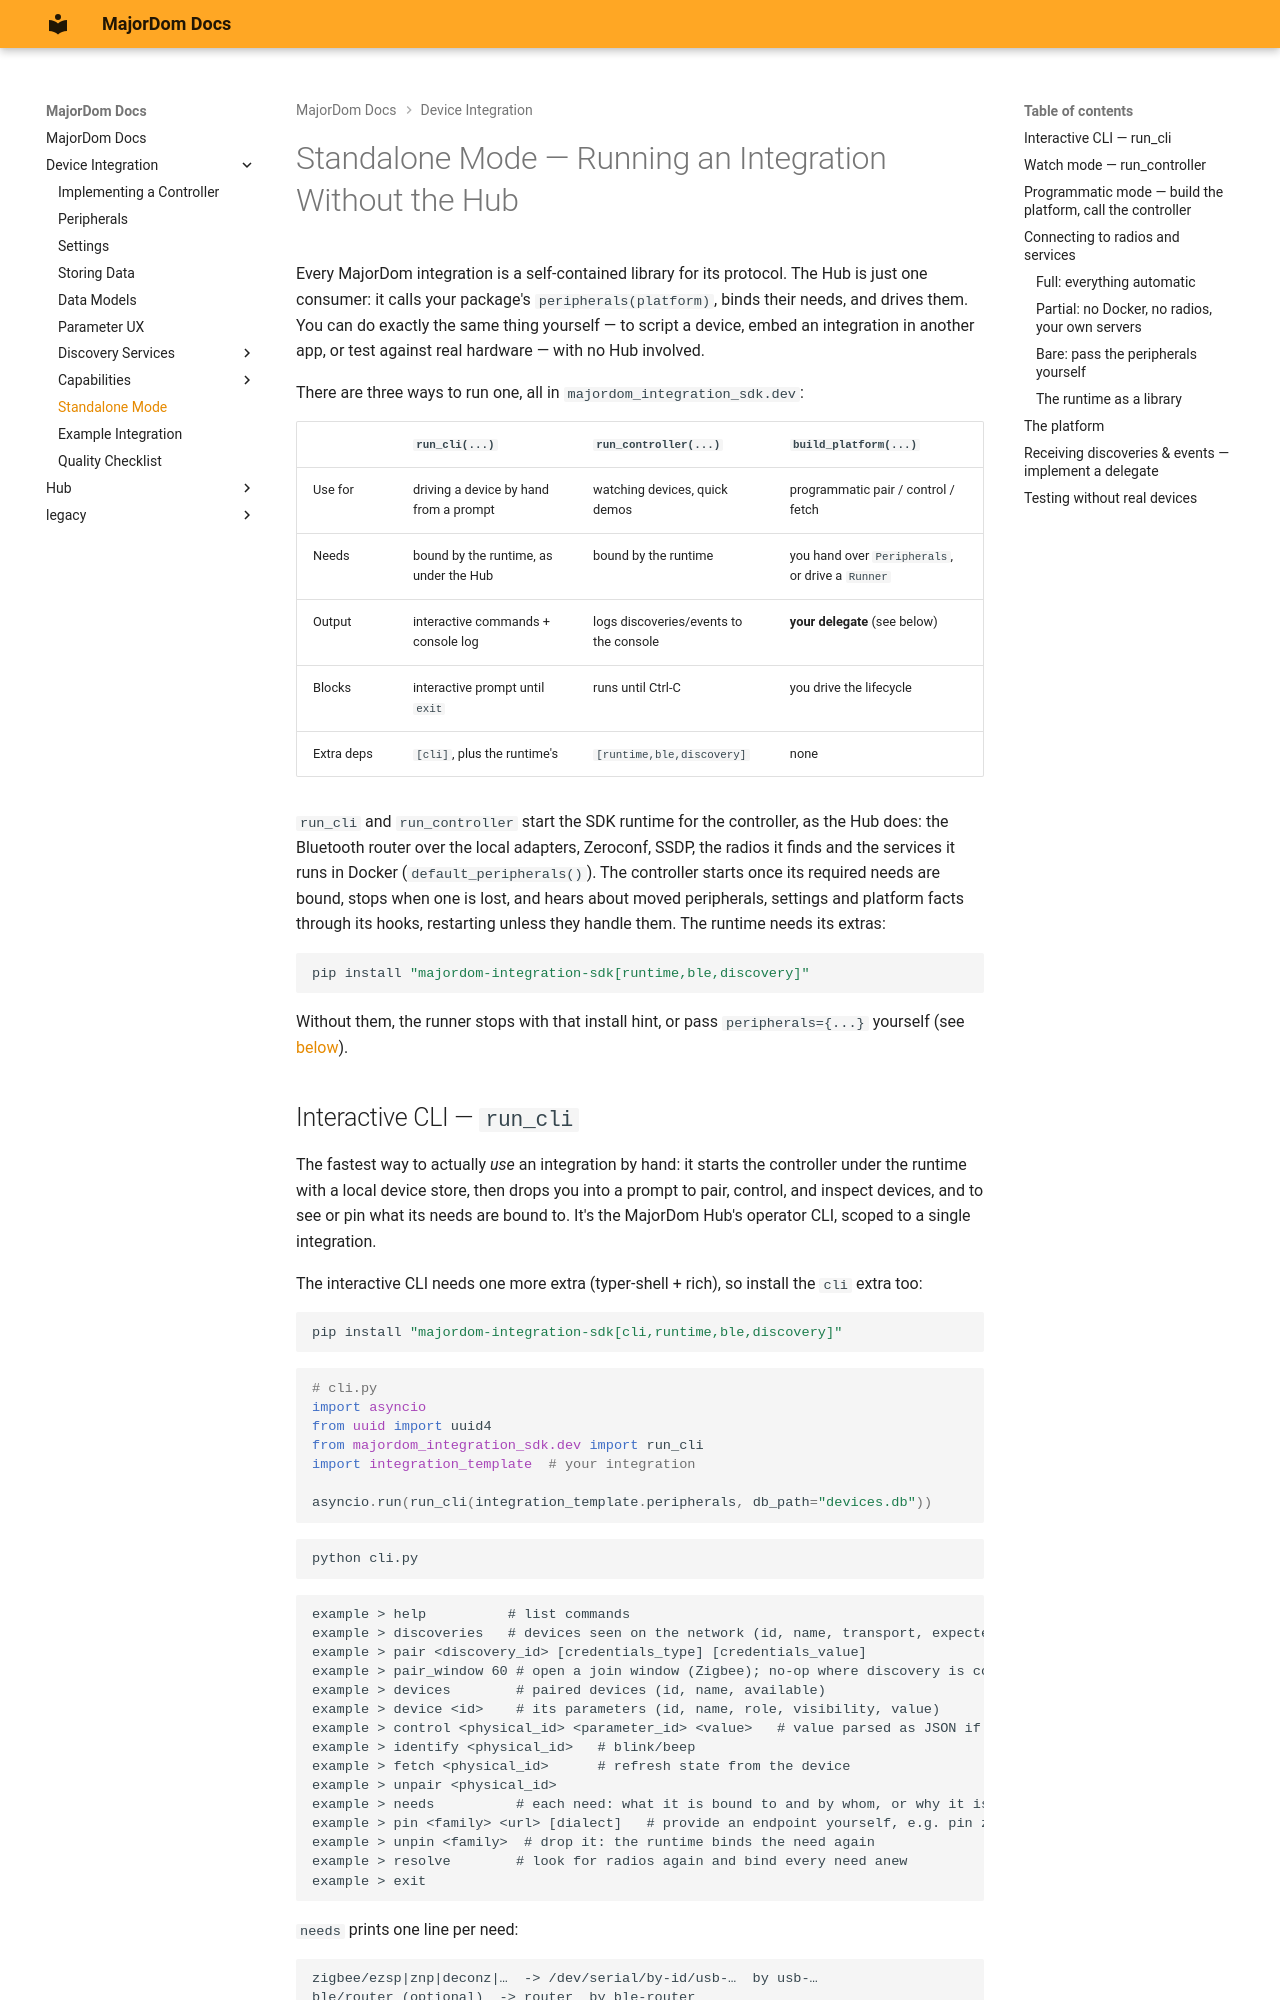

repository: MajorDom-Systems/docs · page: integrations/standalone/index.html · generator: mkdocs

# Standalone Mode — Running an Integration Without the Hub

Every MajorDom integration is a self-contained library for its protocol. The Hub is just one
consumer: it calls your package's `peripherals(platform)`, binds their needs, and drives them. You can do exactly
the same thing yourself — to script a device, embed an integration in another app, or test against
real hardware — with no Hub involved.

There are three ways to run one, all in `majordom_integration_sdk.dev`:

| | `run_cli(...)` | `run_controller(...)` | `build_platform(...)` |
|---|---|---|---|
| Use for | driving a device by hand from a prompt | watching devices, quick demos | programmatic pair / control / fetch |
| Needs | bound by the runtime, as under the Hub | bound by the runtime | you hand over `Peripherals`, or drive a `Runner` |
| Output | interactive commands + console log | logs discoveries/events to the console | **your delegate** (see below) |
| Blocks | interactive prompt until `exit` | runs until Ctrl-C | you drive the lifecycle |
| Extra deps | `[cli]`, plus the runtime's | `[runtime,ble,discovery]` | none |

`run_cli` and `run_controller` start the SDK runtime for the controller, as the Hub does: the
Bluetooth router over the local adapters, Zeroconf, SSDP, the radios it finds and the services it runs
in Docker (`default_peripherals()`). The controller starts once its required needs are bound, stops when one is lost, and
hears about moved peripherals, settings and platform facts through its hooks, restarting unless they
handle them. The runtime needs its extras:

```sh
pip install "majordom-integration-sdk[runtime,ble,discovery]"
```

Without them, the runner stops with that install hint, or pass `peripherals={...}` yourself (see
[below](#connecting-to-radios-and-services)).
